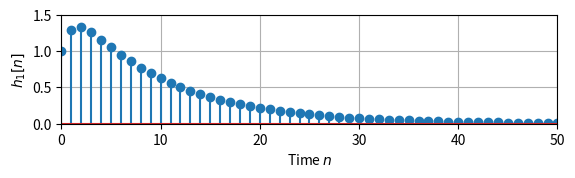
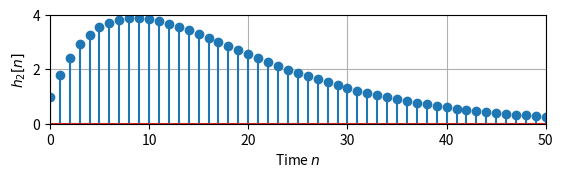
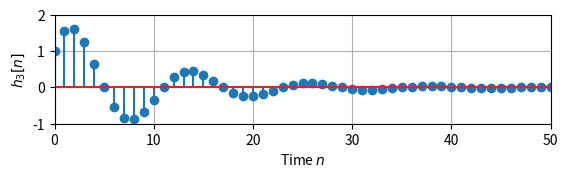

Python code for these plots, in order:
import numpy as np
from scipy import signal
import matplotlib.pyplot as plt

# 共通の準備事項
zr = np.array([0, 0])                  # 二つの零点の位置
nend = 50; n = np.arange(0, nend + 1)  # 時刻の範囲
x = np.zeros(nend + 1); x[0] = 1       # 単位インパルスの入力

# 異なる実数の極の場合
pl1 = np.array([0.4, 0.9])             # 極の位置
b1, a1 = signal.zpk2tf(zr, pl1, 1)     # 零点・極から2次フィルタの分子・分母係数
h1 = signal.lfilter(b1, a1, x)         # フィルタリングによる単位インパルス応答
fig1 = plt.figure()
ax1 = fig1.add_subplot(3, 1, 1)
ax1.stem(n, h1)                        # 単位インパルス応答の図示
ax1.set_xlim(0, nend); ax1.set_ylim(0, 1.5); ax1.grid()
ax1.set_xlabel('Time $n$'); ax1.set_ylabel('$h_1[n]$')

# 重根の極の場合
pl2 = np.array([0.9, 0.9])             # 以下同じ
b2, a2 = signal.zpk2tf(zr, pl2, 1)
h2 = signal.lfilter(b2, a2, x)
fig2 = plt.figure()
ax2 = fig2.add_subplot(3, 1, 1)
ax2.stem(n, h2)
ax2.set_xlim(0, nend); ax2.set_ylim(0, 4); ax2.grid()
ax2.set_xlabel('Time $n$'); ax2.set_ylabel('$h_2[n]$')

# 複素共役の極の場合
pl3 = np.array([0.9 * np.exp( 1j * np.pi / 6),
                0.9 * np.exp(-1j * np.pi / 6)])
b3, a3 = signal.zpk2tf(zr, pl3, 1)
h3 = signal.lfilter(b3, a3, x)
fig3 = plt.figure()
ax3 = fig3.add_subplot(3, 1, 1)
ax3.stem(n, h3)
ax3.set_xlim(0, nend); ax3.set_ylim(-1, 2); ax3.grid()
ax3.set_xlabel('Time $n$'); ax3.set_ylabel('$h_3[n]$')
